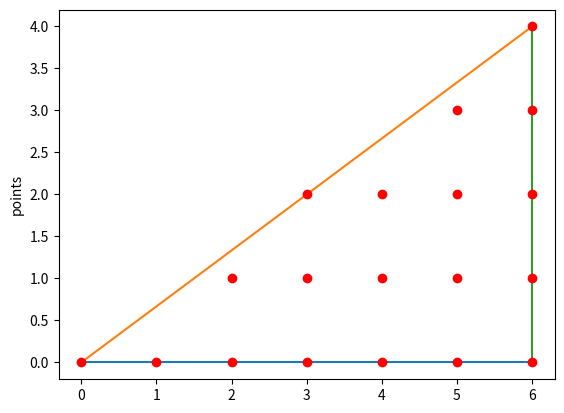

Reproduce this figure in Python.
# -*- coding: utf-8 -*-
import matplotlib.pyplot as plt

class Line:
   def __init__(self, x, y):
      self.X = x
      self.Y = y

a=6
b=4

# A = 12, N = 7, B = 12
# A-N-B/2 = -1

x = []
y = []
for i in range(b+1):
    for j in range(a+1):
        if not i > j*b/a:
            x.append(j)
            y.append(i)

la = Line([0, a], [0,0])
lb = Line([0, a], [0,b])
lc = Line([a, a], [0,b])

plt.plot(la.X, la.Y)
plt.plot(lb.X, lb.Y)
plt.plot(lc.X, lc.Y)
plt.plot(x, y, 'ro')
plt.ylabel('points')  # 为y轴加注释
plt.show()
